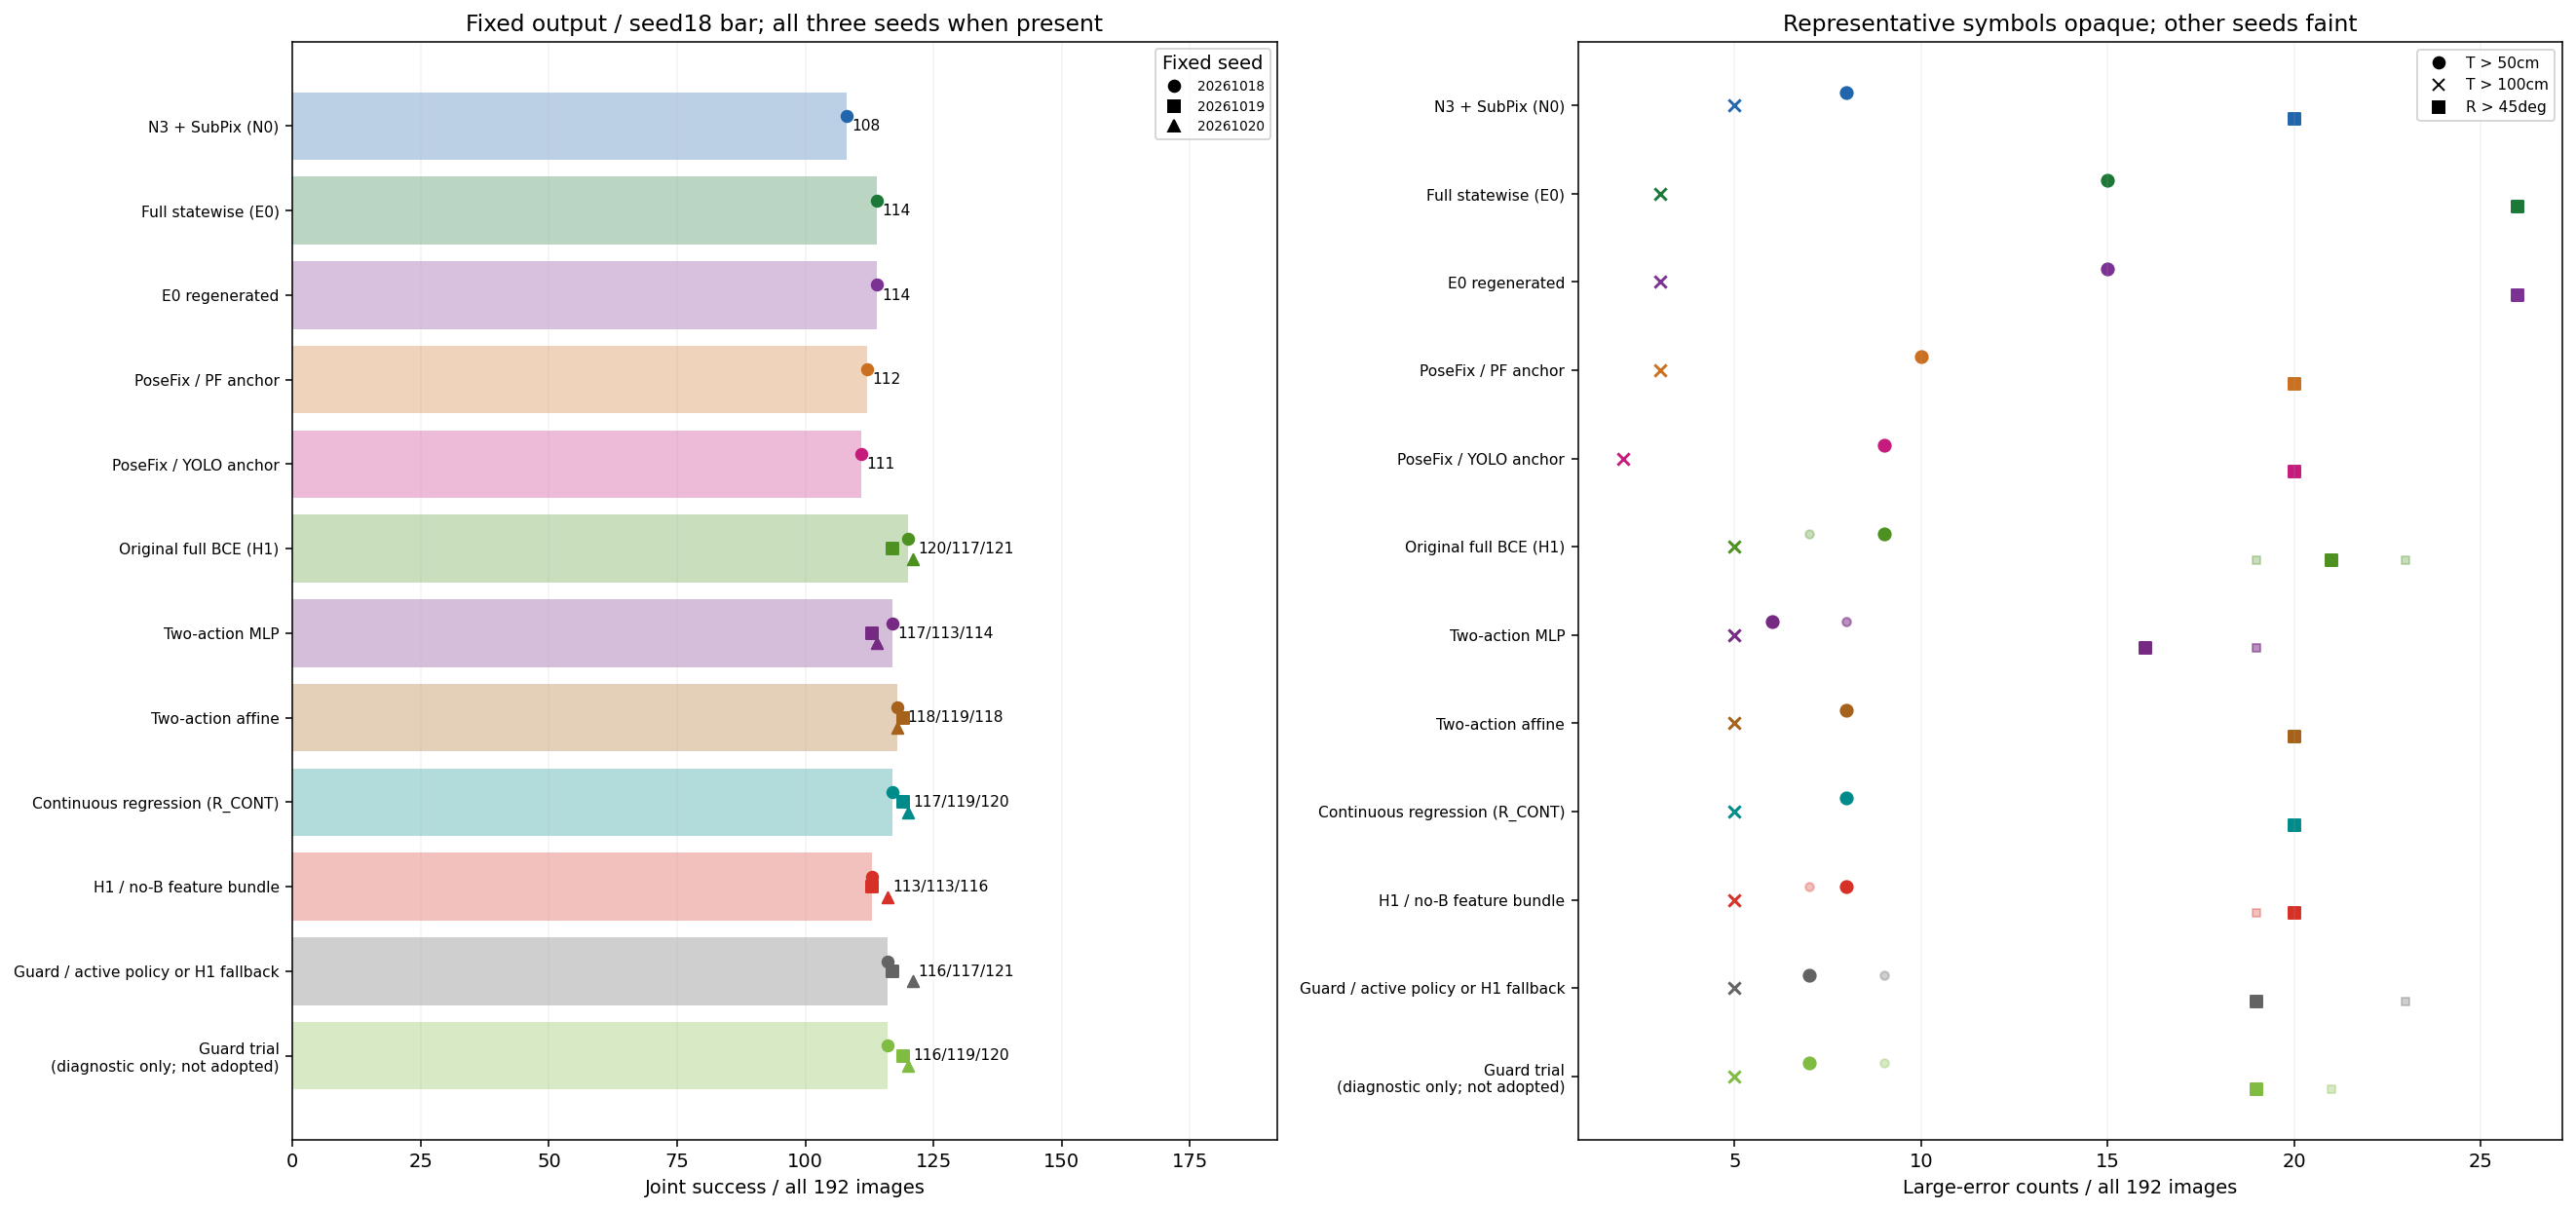

The data file committed next to this chart (first rows):
arm, group, denominator, diagnostic_not_adopted, successes, T_gt50cm, T_gt100cm, R_gt45deg, no_pose
N0, N0, 192, False, 108, 8, 5, 20, 0
E0, E0, 192, False, 114, 15, 3, 26, 0
E0_REGENERATED, E0_REGENERATED, 192, False, 114, 15, 3, 26, 0
POSEFIX_SUBPIX_PF_ANCHOR, POSEFIX_SUBPIX_PF_ANCHOR, 192, False, 112, 10, 3, 20, 0
POSEFIX_SUBPIX_YOLO_ANCHOR, POSEFIX_SUBPIX_YOLO_ANCHOR, 192, False, 111, 9, 2, 20, 0
D1_H1_MLP_s20261018, D1_H1_MLP, 192, False, 120, 9, 5, 21, 0
D1_H1_MLP_s20261019, D1_H1_MLP, 192, False, 117, 9, 5, 23, 0
D1_H1_MLP_s20261020, D1_H1_MLP, 192, False, 121, 7, 5, 19, 0
D1_H1_PAIR_MLP_s20261018, D1_H1_PAIR_MLP, 192, False, 117, 6, 5, 16, 0
D1_H1_PAIR_MLP_s20261019, D1_H1_PAIR_MLP, 192, False, 113, 8, 5, 19, 0
D1_H1_PAIR_MLP_s20261020, D1_H1_PAIR_MLP, 192, False, 114, 8, 5, 19, 0
D1_H1_PAIR_ROLE_AFFINE_s20261018, D1_H1_PAIR_ROLE_AFFINE, 192, False, 118, 8, 5, 20, 0
D1_H1_PAIR_ROLE_AFFINE_s20261019, D1_H1_PAIR_ROLE_AFFINE, 192, False, 119, 8, 5, 20, 0
D1_H1_PAIR_ROLE_AFFINE_s20261020, D1_H1_PAIR_ROLE_AFFINE, 192, False, 118, 8, 5, 20, 0
R_CONT_F0_s20261018, R_CONT_F0, 192, False, 117, 8, 5, 20, 0
R_CONT_F0_s20261019, R_CONT_F0, 192, False, 119, 8, 5, 20, 0
R_CONT_F0_s20261020, R_CONT_F0, 192, False, 120, 8, 5, 20, 0
H1_NO_B_FEATURE_s20261018, H1_NO_B_FEATURE, 192, False, 113, 8, 5, 20, 0
H1_NO_B_FEATURE_s20261019, H1_NO_B_FEATURE, 192, False, 113, 7, 5, 19, 0
H1_NO_B_FEATURE_s20261020, H1_NO_B_FEATURE, 192, False, 116, 8, 5, 20, 0
H1_GUARDED_SWITCH_s20261018, H1_GUARDED_SWITCH, 192, False, 116, 7, 5, 19, 0
H1_GUARDED_SWITCH_s20261019, H1_GUARDED_SWITCH, 192, False, 117, 9, 5, 23, 0
H1_GUARDED_SWITCH_s20261020, H1_GUARDED_SWITCH, 192, False, 121, 7, 5, 19, 0
H1_GUARD_CALIBRATED_TRIAL_s20261018, H1_GUARD_CALIBRATED_TRIAL, 192, True, 116, 7, 5, 19, 0
H1_GUARD_CALIBRATED_TRIAL_s20261019, H1_GUARD_CALIBRATED_TRIAL, 192, True, 119, 9, 5, 21, 0
H1_GUARD_CALIBRATED_TRIAL_s20261020, H1_GUARD_CALIBRATED_TRIAL, 192, True, 120, 7, 5, 19, 0
